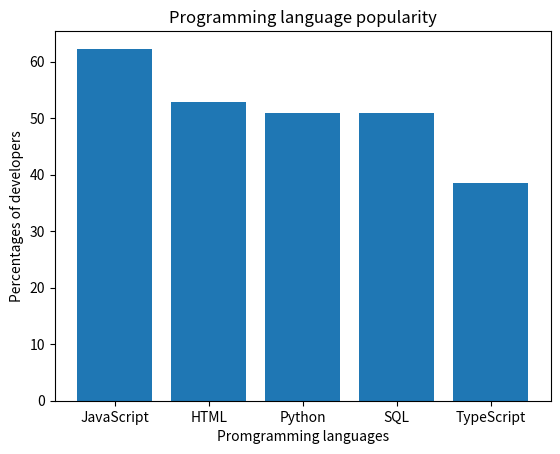

Recreate this plot in Python.
# import matplotlib.pyplot to create graghs
import matplotlib.pyplot as plt

# difine variables you need when create a bar gragh
LanguagePercentage={'JavaScript':62.3,'HTML':52.9,'Python':51,'SQL':51,'TypeScript':38.5}
languages=list(LanguagePercentage.keys())
percentages=list(LanguagePercentage.values())

# create a bar gragh
plt.bar(languages,percentages)

# set the labels and title of the bar gragh
plt.xlabel('Promgramming languages')
plt.ylabel('Percentages of developers')
plt.title('Programming language popularity')

plt.show()

# You could modify 'SelectedLanguage' to return the percentage of other language.
SelectedLanguage='Python'
print('The percentage of developers who use',SelectedLanguage,'is',LanguagePercentage[SelectedLanguage])